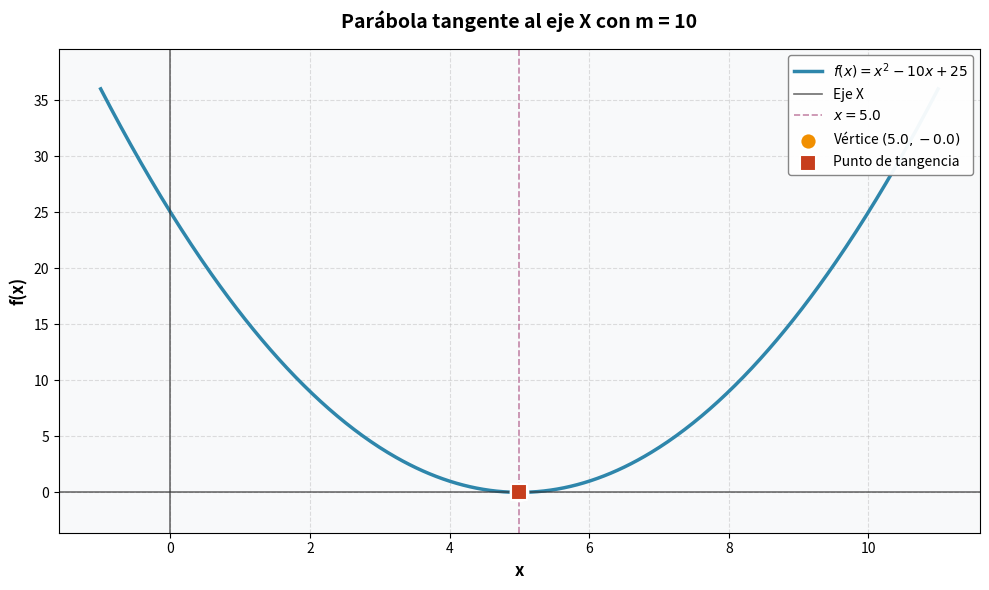
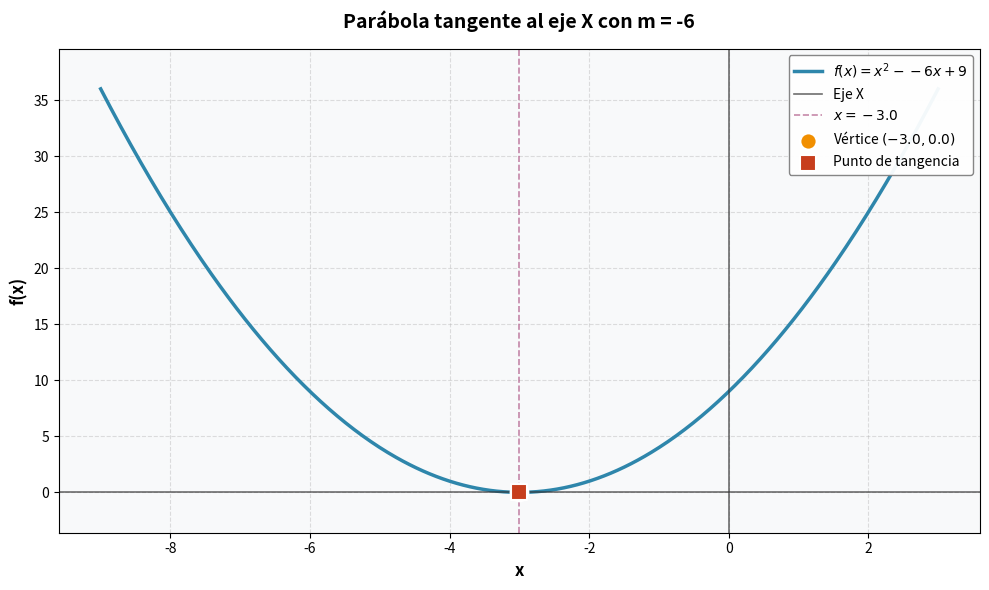
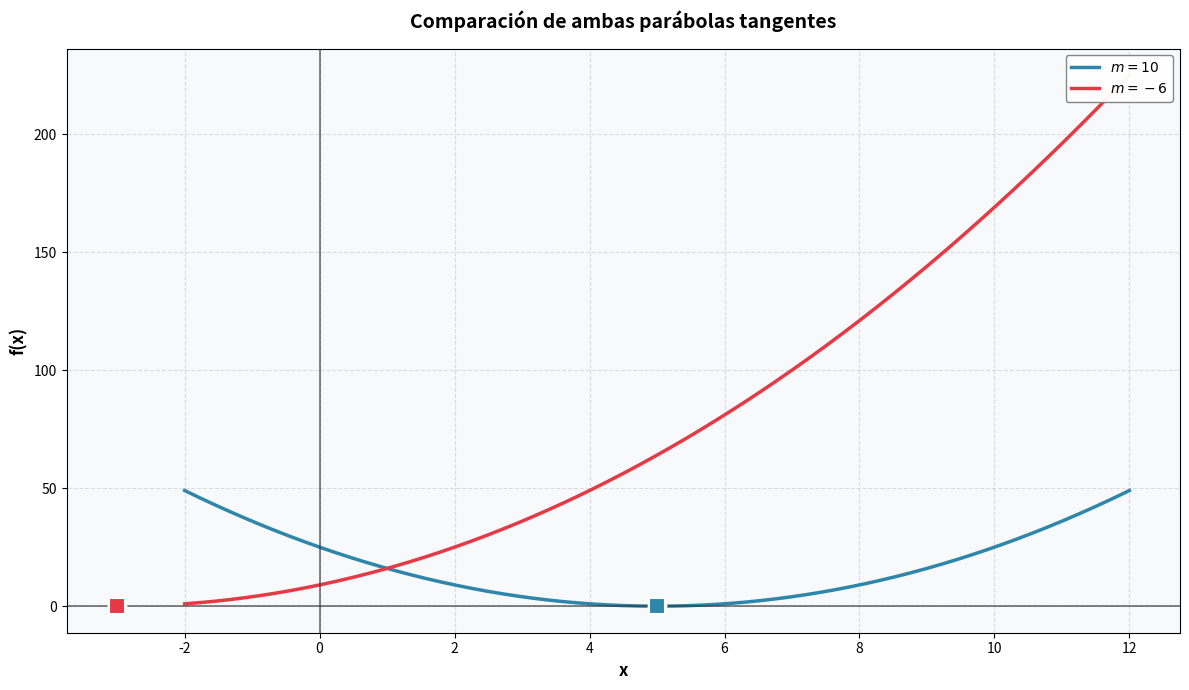

Python code for these plots, in order:
import numpy as np
import matplotlib.pyplot as plt

# ================================
# Funciones auxiliares
# ================================
def f(x, m):
    """Función parabólica: f(x) = x² - mx + m + 15"""
    return x**2 - m*x + m + 15

def calcular_vertice(m):
    """Calcula coordenadas del vértice"""
    Vx = m / 2
    Vy = f(Vx, m)
    return Vx, Vy

def calcular_E(m):
    """Calcula E = m² - m + 1"""
    return m**2 - m + 1

def graficar_parabola(m, titulo_extra=""):
    """Genera gráfica para un valor de m"""
    x = np.linspace(m/2 - 6, m/2 + 6, 500)
    y = f(x, m)
    Vx, Vy = calcular_vertice(m)
    
    plt.figure(figsize=(10, 6))
    
    # Parábola
    plt.plot(x, y, color='#2E86AB', linewidth=2.5, 
             label=f'$f(x) = x^2 - {m:.0f}x + {m + 15:.0f}$')
    
    # Ejes
    plt.axhline(y=0, color='#333333', linewidth=1.2, alpha=0.7, label='Eje X')
    plt.axvline(x=0, color='#333333', linewidth=1.2, alpha=0.7)
    plt.axvline(x=Vx, color='#A23B72', linestyle='--', linewidth=1.2, 
                alpha=0.6, label=f'$x = {Vx:.1f}$')
    
    # Puntos importantes
    plt.scatter([Vx], [Vy], color='#F18F01', s=150, zorder=5, 
                edgecolors='white', linewidths=2,
                label=f'Vértice $({Vx:.1f}, {Vy:.1f})$')
    plt.scatter([Vx], [0], color='#C73E1D', s=120, zorder=5, 
                marker='s', edgecolors='white', linewidths=1.5,
                label='Punto de tangencia')
    
    # Configuración
    plt.xlabel('x', fontsize=12, fontweight='bold')
    plt.ylabel('f(x)', fontsize=12, fontweight='bold')
    plt.title(f'Parábola tangente al eje X con m = {m:.0f}{titulo_extra}', 
              fontsize=14, fontweight='bold', pad=15)
    plt.grid(True, linestyle='--', alpha=0.4, linewidth=0.8)
    plt.gca().set_facecolor('#F8F9FA')
    plt.legend(loc='upper right', framealpha=0.95, edgecolor='gray', fontsize=10)
    
    # Ajuste automático de límites
    y_min, y_max = min(y), max(y)
    margin = (y_max - y_min) * 0.1
    plt.ylim([y_min - margin, y_max + margin])
    
    plt.tight_layout()
    plt.show()

# ================================
# ANÁLISIS PRINCIPAL
# ================================

# 1. Encontrar valores de m para tangencia
print("="*60)
print("ANÁLISIS DE PARÁBOLAS TANGENTES AL EJE X")
print("="*60)

m_solutions = np.roots([1, -4, -60])
print(f"\nSoluciones para m (discriminante = 0): {m_solutions}")

# 2. Analizar cada solución
print("\n" + "─"*60)
for m in m_solutions:
    Vx, Vy = calcular_vertice(m)
    E = calcular_E(m)
    print(f"\nPara m = {m:.1f}:")
    print(f"  • Vértice: ({Vx:.1f}, {Vy:.1f})")
    print(f"  • E = m² - m + 1 = {E:.0f}")

# 3. Resultado final
print("\n" + "="*60)
print("RESULTADOS FINALES")
print("="*60)
for m in m_solutions:
    print(f"m = {m:.0f}: E = {calcular_E(m):.0f}")
print("="*60)

# 4. Graficar para cada m
for m in m_solutions:
    graficar_parabola(m)

# BONUS: Comparar ambas parábolas
plt.figure(figsize=(12, 7))
x_global = np.linspace(-2, 12, 500)
colores = ['#2E86AB', '#E63946']

for idx, m in enumerate(m_solutions):
    y = f(x_global, m)
    Vx, Vy = calcular_vertice(m)
    
    plt.plot(x_global, y, color=colores[idx], linewidth=2.5, 
             label=f'$m = {m:.0f}$')
    plt.scatter([Vx], [Vy], color=colores[idx], s=150, 
                zorder=5, edgecolors='white', linewidths=2)
    plt.scatter([Vx], [0], color=colores[idx], s=120, 
                zorder=5, marker='s', edgecolors='white', linewidths=1.5)

plt.axhline(y=0, color='#333333', linewidth=1.2, alpha=0.7)
plt.axvline(x=0, color='#333333', linewidth=1.2, alpha=0.7)
plt.xlabel('x', fontsize=12, fontweight='bold')
plt.ylabel('f(x)', fontsize=12, fontweight='bold')
plt.title('Comparación de ambas parábolas tangentes', 
          fontsize=14, fontweight='bold', pad=15)
plt.grid(True, linestyle='--', alpha=0.4, linewidth=0.8)
plt.gca().set_facecolor('#F8F9FA')
plt.legend(loc='upper right', framealpha=0.95, edgecolor='gray', fontsize=10)
plt.tight_layout()
plt.show()